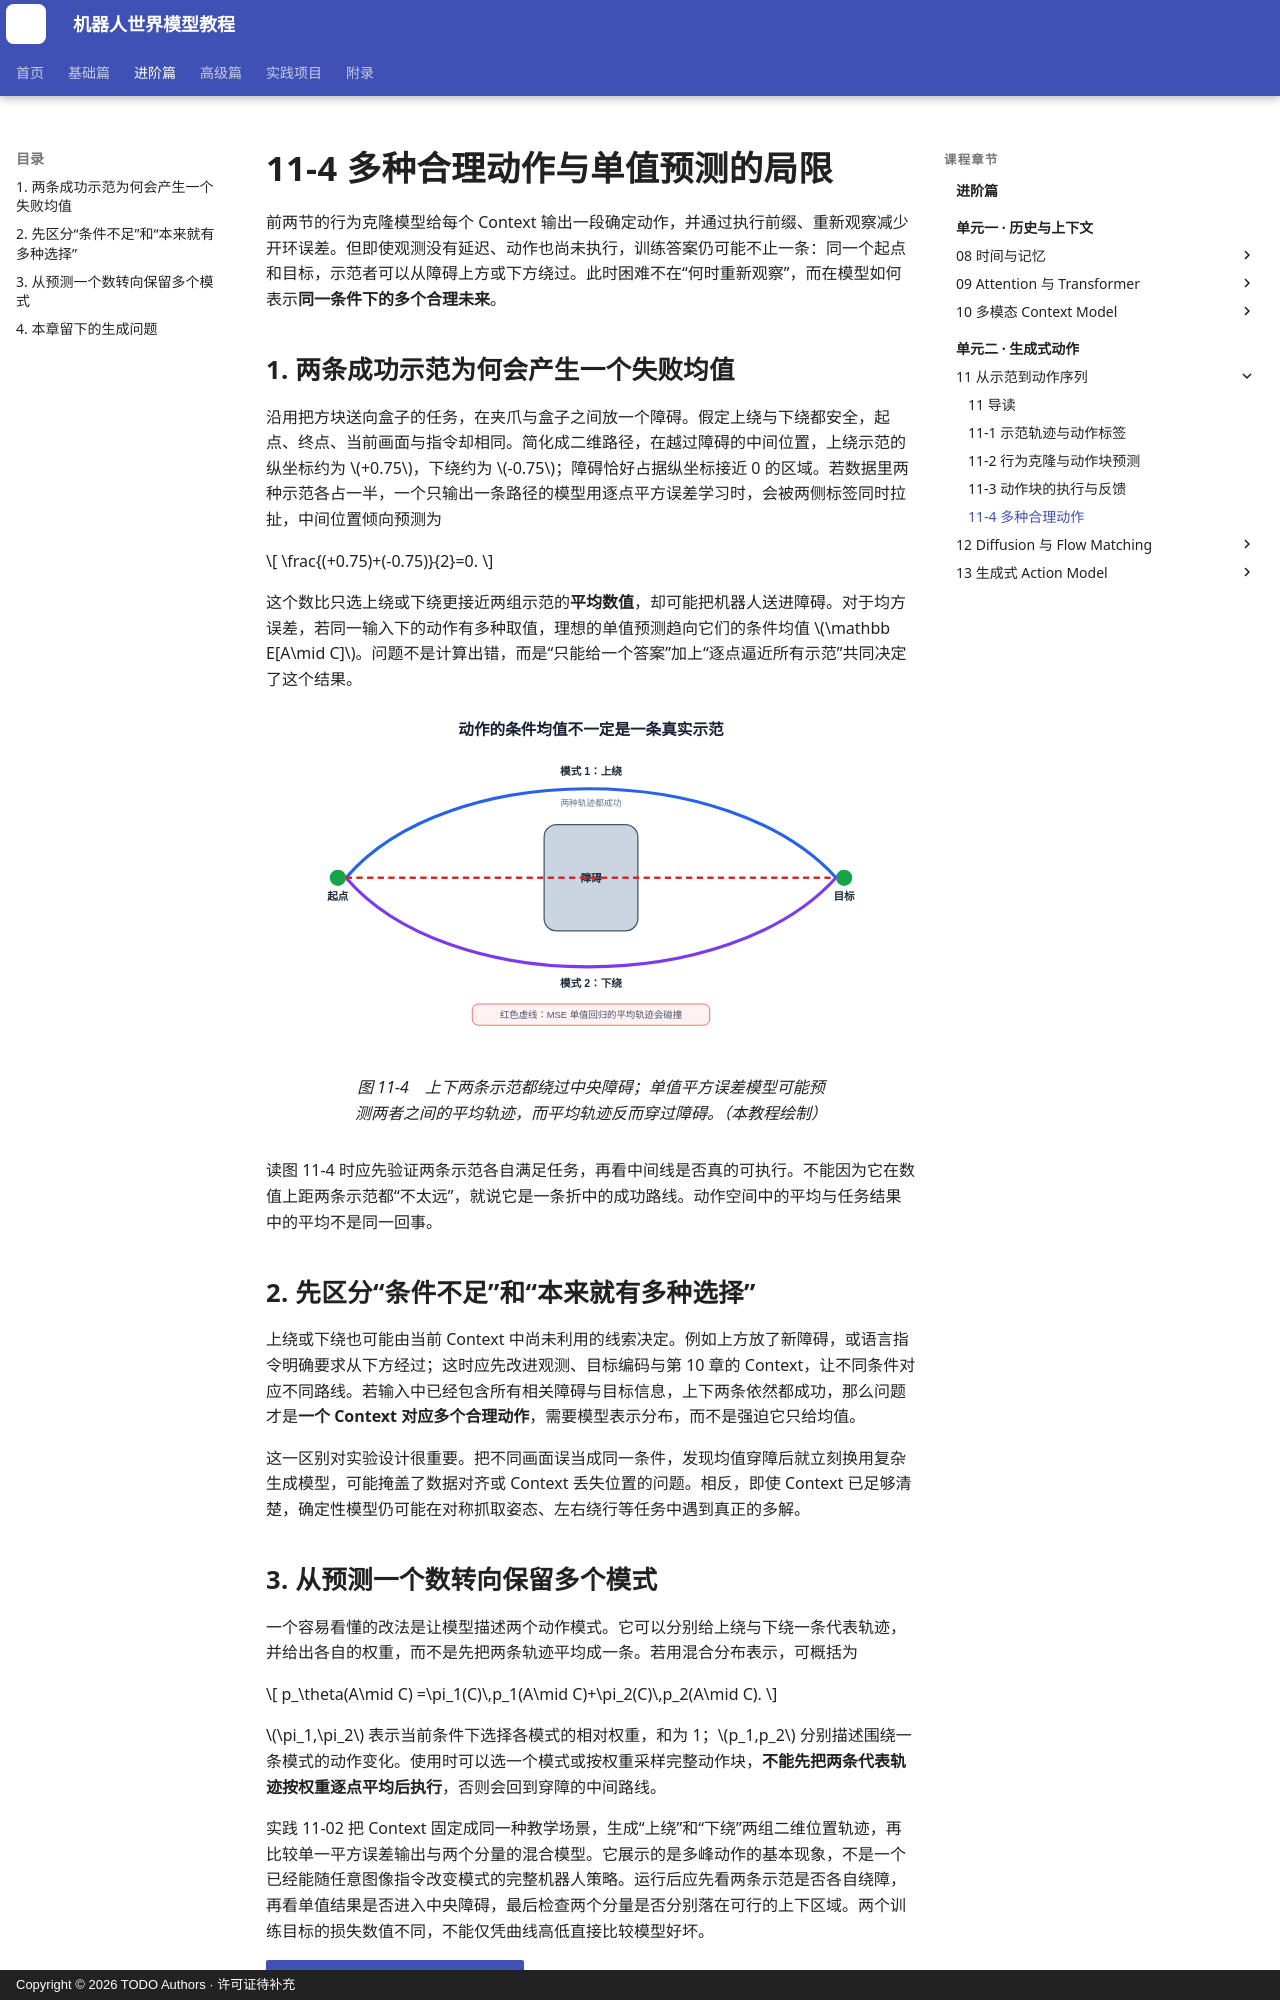

repository: qi-robotics/robot-world-model-tutorial · page: intermediate/11-4-multimodal-actions/index.html · generator: mkdocs · copyright: Copyright © 2026 TODO Authors · 许可证待补充

# 11-4 多种合理动作与单值预测的局限

前两节的行为克隆模型给每个 Context 输出一段确定动作，并通过执行前缀、重新观察减少开环误差。但即使观测没有延迟、动作也尚未执行，训练答案仍可能不止一条：同一个起点和目标，示范者可以从障碍上方或下方绕过。此时困难不在“何时重新观察”，而在模型如何表示**同一条件下的多个合理未来**。

## 1. 两条成功示范为何会产生一个失败均值

沿用把方块送向盒子的任务，在夹爪与盒子之间放一个障碍。假定上绕与下绕都安全，起点、终点、当前画面与指令却相同。简化成二维路径，在越过障碍的中间位置，上绕示范的纵坐标约为 $+0.75$，下绕约为 $-0.75$；障碍恰好占据纵坐标接近 0 的区域。若数据里两种示范各占一半，一个只输出一条路径的模型用逐点平方误差学习时，会被两侧标签同时拉扯，中间位置倾向预测为

$$
\frac{(+0.75)+(-0.75)}{2}=0.
$$

这个数比只选上绕或下绕更接近两组示范的**平均数值**，却可能把机器人送进障碍。对于均方误差，若同一输入下的动作有多种取值，理想的单值预测趋向它们的条件均值 $\mathbb E[A\mid C]$。问题不是计算出错，而是“只能给一个答案”加上“逐点逼近所有示范”共同决定了这个结果。

<figure markdown="span">
  ![多种合理动作被单值回归平均](../assets/images/intermediate/11/11-03-multimodal-actions.svg){ width="1040" loading=lazy }
  <figcaption>图 11-4　上下两条示范都绕过中央障碍；单值平方误差模型可能预测两者之间的平均轨迹，而平均轨迹反而穿过障碍。（本教程绘制）</figcaption>
</figure>

读图 11-4 时应先验证两条示范各自满足任务，再看中间线是否真的可执行。不能因为它在数值上距两条示范都“不太远”，就说它是一条折中的成功路线。动作空间中的平均与任务结果中的平均不是同一回事。

## 2. 先区分“条件不足”和“本来就有多种选择”

上绕或下绕也可能由当前 Context 中尚未利用的线索决定。例如上方放了新障碍，或语言指令明确要求从下方经过；这时应先改进观测、目标编码与第 10 章的 Context，让不同条件对应不同路线。若输入中已经包含所有相关障碍与目标信息，上下两条依然都成功，那么问题才是**一个 Context 对应多个合理动作**，需要模型表示分布，而不是强迫它只给均值。

这一区别对实验设计很重要。把不同画面误当成同一条件，发现均值穿障后就立刻换用复杂生成模型，可能掩盖了数据对齐或 Context 丢失位置的问题。相反，即使 Context 已足够清楚，确定性模型仍可能在对称抓取姿态、左右绕行等任务中遇到真正的多解。
